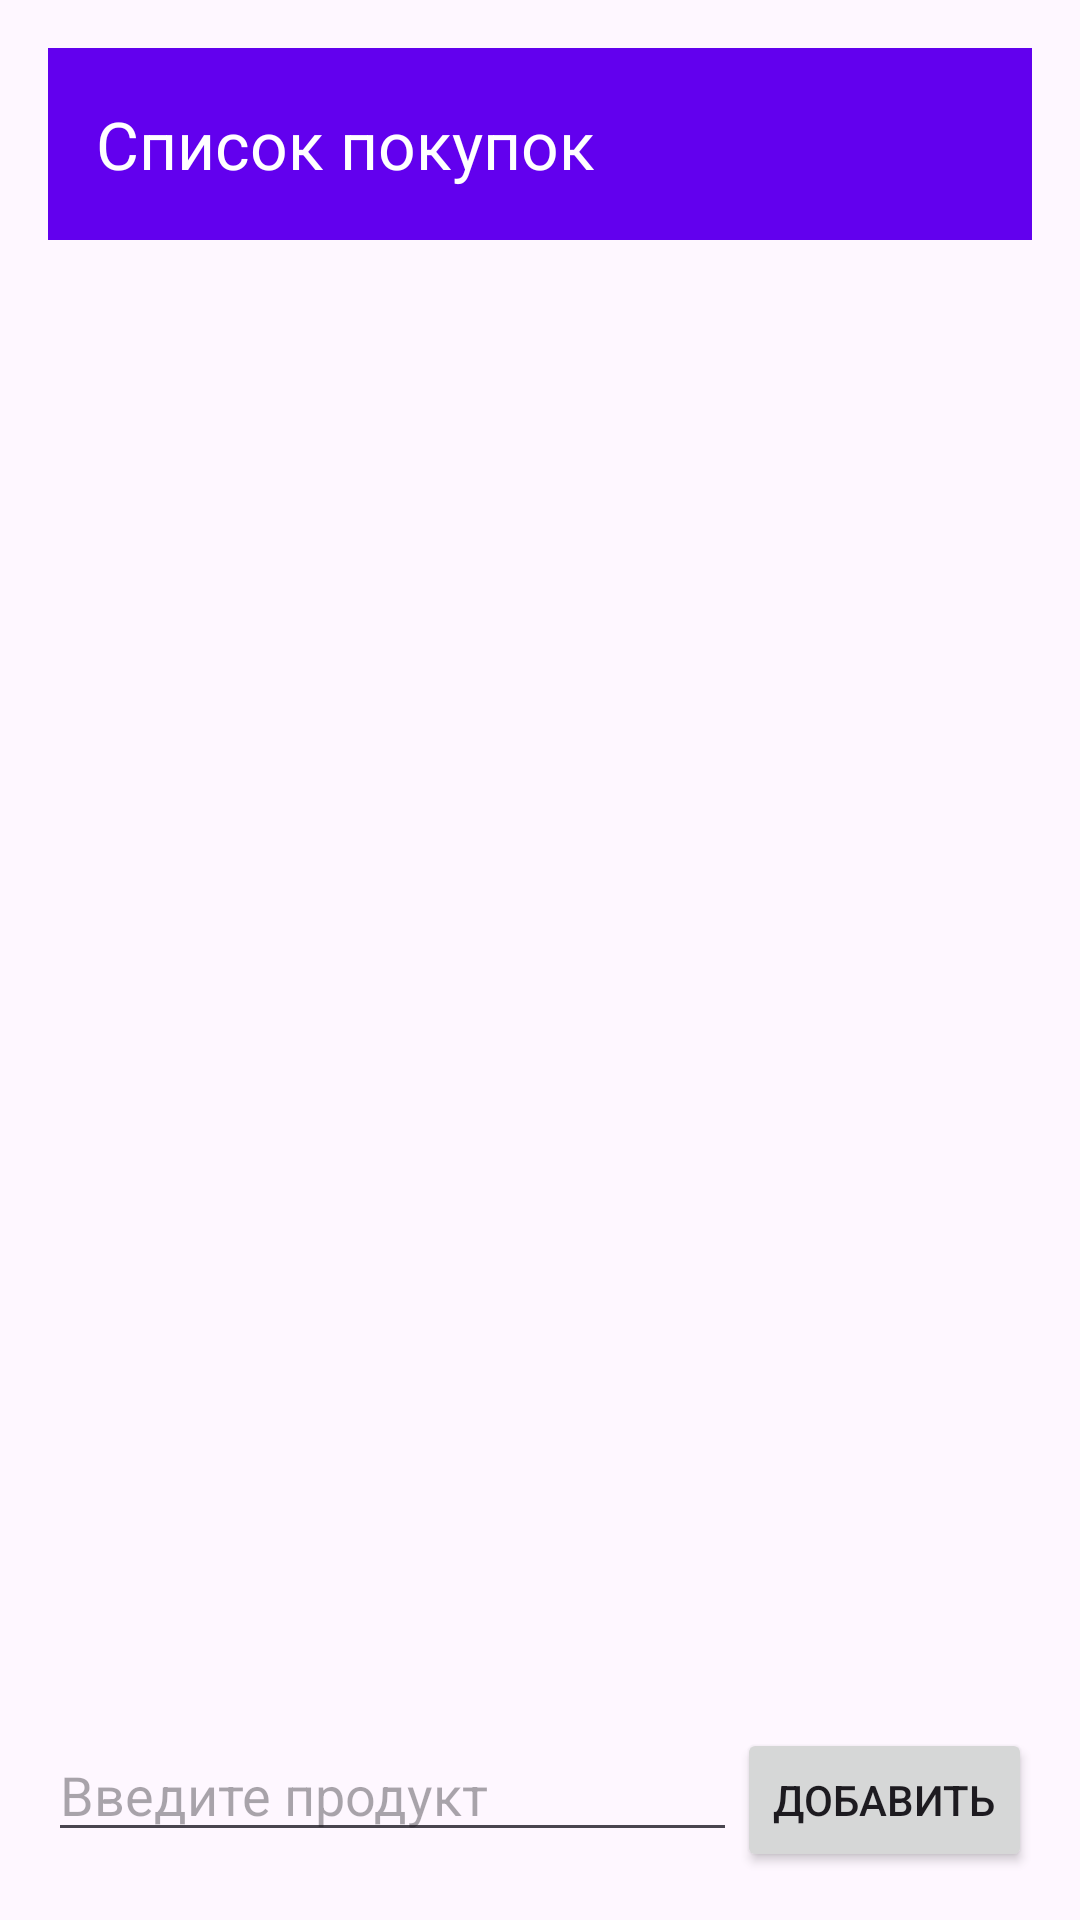

Reconstruct the res/layout file that produces this screen, plus the resources it refers to.
<!-- AndroidManifest.xml: application theme Theme.ShoppingList -->
<!-- res/layout/activity_main.xml -->
<?xml version="1.0" encoding="utf-8"?>
<androidx.drawerlayout.widget.DrawerLayout
    xmlns:android="http://schemas.android.com/apk/res/android"
    xmlns:app="http://schemas.android.com/apk/res-auto"
    android:id="@+id/drawerLayout"
    android:layout_width="match_parent"
    android:layout_height="match_parent"
    android:fitsSystemWindows="true">

    
    <androidx.constraintlayout.widget.ConstraintLayout
        android:layout_width="match_parent"
        android:layout_height="match_parent"
        android:padding="16dp">

        <androidx.appcompat.widget.Toolbar
            android:id="@+id/toolbar"
            android:layout_width="0dp"
            android:layout_height="wrap_content"
            android:background="?attr/colorPrimary"
            android:theme="@style/ThemeOverlay.AppCompat.Dark.ActionBar"
            app:title="Список покупок"
            app:layout_constraintTop_toTopOf="parent"
            app:layout_constraintStart_toStartOf="parent"
            app:layout_constraintEnd_toEndOf="parent"/>

        <androidx.recyclerview.widget.RecyclerView
            android:id="@+id/recyclerProducts"
            android:layout_width="0dp"
            android:layout_height="0dp"
            app:layout_constraintTop_toBottomOf="@id/toolbar"
            app:layout_constraintBottom_toTopOf="@id/layoutAdd"
            app:layout_constraintStart_toStartOf="parent"
            app:layout_constraintEnd_toEndOf="parent"/>

        <LinearLayout
            android:id="@+id/layoutAdd"
            android:orientation="horizontal"
            android:layout_width="0dp"
            android:layout_height="wrap_content"
            app:layout_constraintBottom_toBottomOf="parent"
            app:layout_constraintStart_toStartOf="parent"
            app:layout_constraintEnd_toEndOf="parent">

            <EditText
                android:id="@+id/editTextProduct"
                android:layout_weight="1"
                android:layout_width="0dp"
                android:layout_height="wrap_content"
                android:hint="Введите продукт"
                android:textSize="18sp"
                android:imeOptions="actionDone"
                android:inputType="text"/>

            <Button
                android:id="@+id/buttonAdd"
                android:layout_width="wrap_content"
                android:layout_height="wrap_content"
                android:text="Добавить"/>
        </LinearLayout>
    </androidx.constraintlayout.widget.ConstraintLayout>

    
    <com.google.android.material.navigation.NavigationView
        android:id="@+id/navigationView"
        android:layout_width="wrap_content"
        android:layout_height="match_parent"
        android:layout_gravity="start"
        app:menu="@menu/drawer_menu"/>
</androidx.drawerlayout.widget.DrawerLayout>
<!-- resources referenced by this layout -->
<resources>
  <style name="Theme.ShoppingList" parent="Theme.Material3.DayNight.NoActionBar">
          
          <item name="colorPrimary">@color/purple_500</item>
          <item name="colorPrimaryVariant">@color/purple_700</item>
          <item name="colorOnPrimary">@color/white</item>
  
          <item name="android:windowBackground">?attr/colorSurface</item>
  
          
          <item name="android:textColorPrimary">?attr/colorOnBackground</item>
      </style>
  <color name="purple_500">#6200EE</color>
  <color name="purple_700">#3700B3</color>
  <color name="white">#FFFFFF</color>
</resources>
